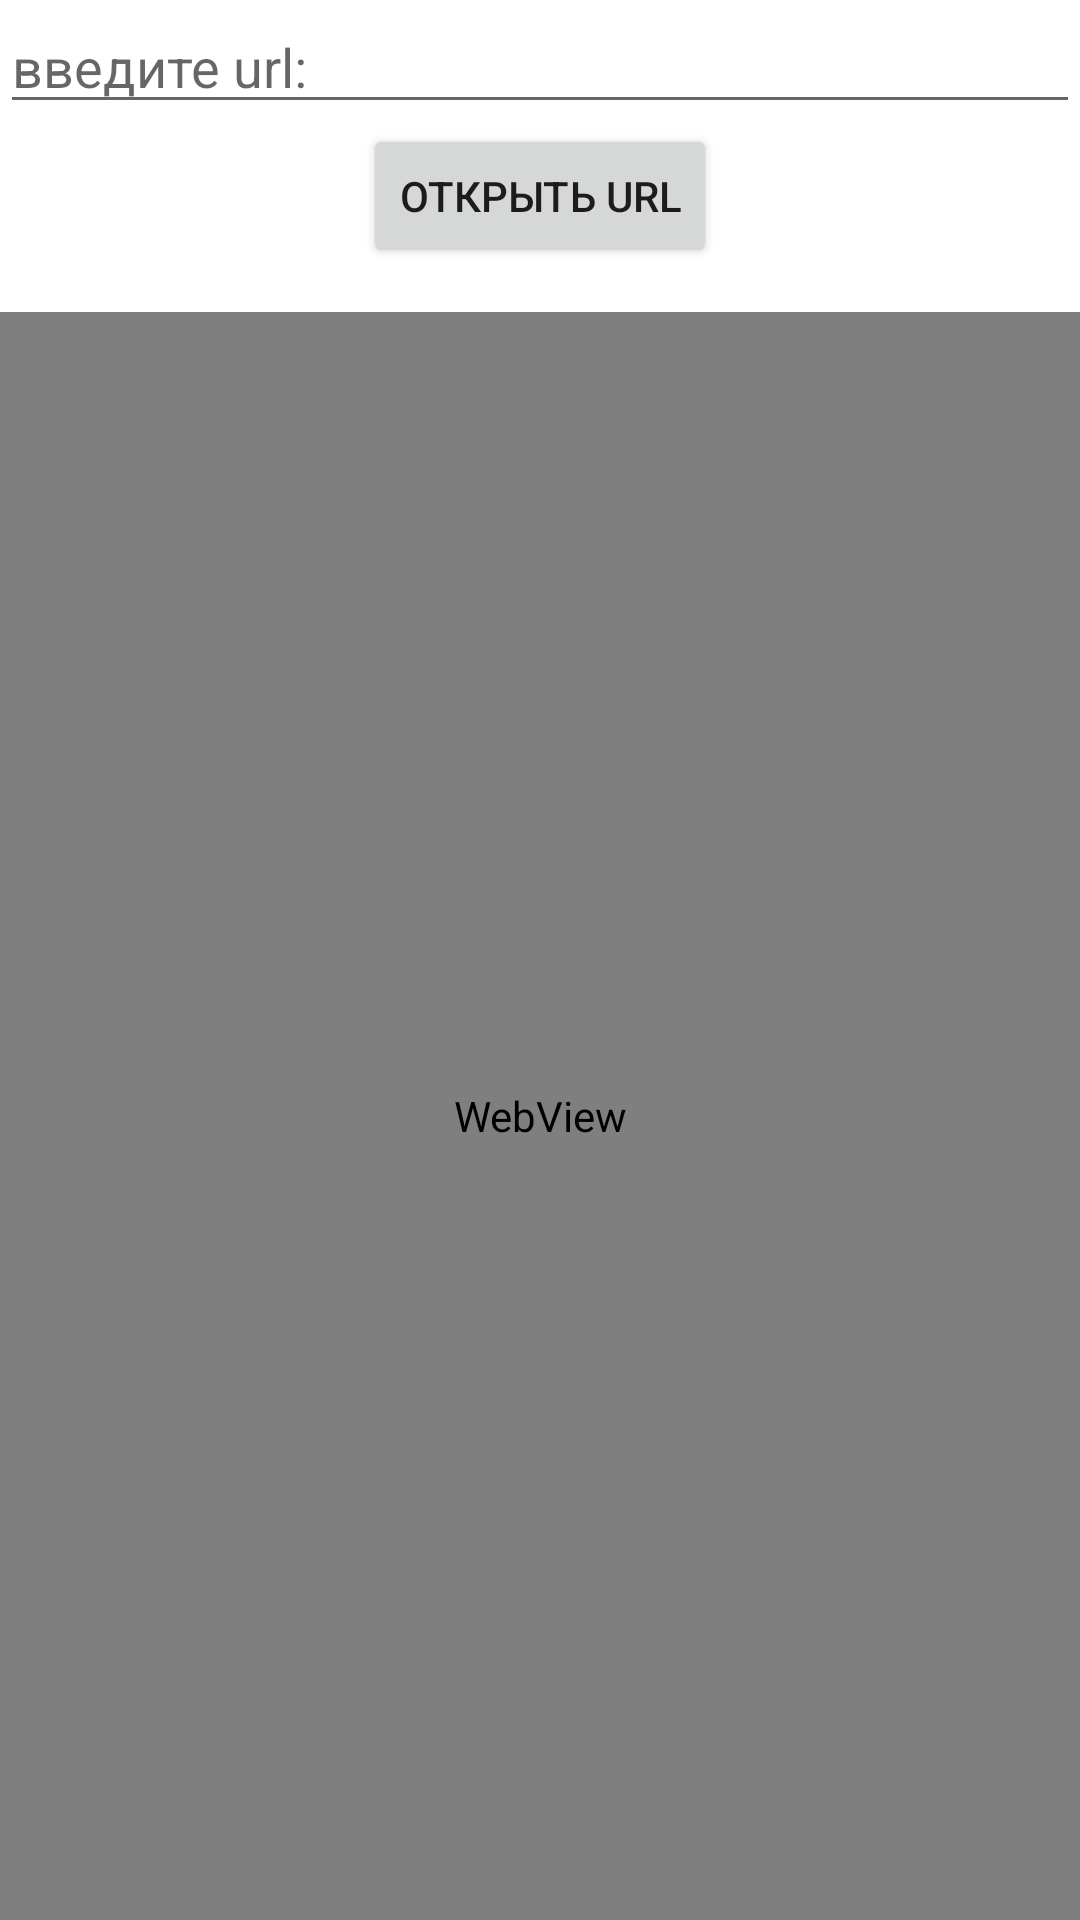

Here is an Android app screen rendered from its layout file. Give the layout XML and the strings, colors and styles it references.
<!-- AndroidManifest.xml: application theme Theme.ActivityAndCamera -->
<!-- res/layout/activity_web.xml -->
<?xml version="1.0" encoding="utf-8"?>
<androidx.constraintlayout.widget.ConstraintLayout xmlns:android="http://schemas.android.com/apk/res/android"
    xmlns:app="http://schemas.android.com/apk/res-auto"
    xmlns:tools="http://schemas.android.com/tools"
    android:layout_width="match_parent"
    android:layout_height="match_parent"
    tools:context=".WebActivity">

    <EditText
        android:id="@+id/editTextUrl"
        android:layout_width="match_parent"
        android:layout_height="wrap_content"
        android:ems="10"
        android:hint="введите url:"
        android:inputType="textPersonName"
        app:layout_constraintEnd_toEndOf="parent"
        app:layout_constraintHorizontal_bias="0.497"
        app:layout_constraintStart_toStartOf="parent"
        app:layout_constraintTop_toTopOf="parent" />

    <Button
        android:id="@+id/button4"
        android:layout_width="wrap_content"
        android:layout_height="wrap_content"
        android:text="Открыть url"
        android:onClick="button4"
        app:layout_constraintEnd_toEndOf="parent"
        app:layout_constraintStart_toStartOf="parent"
        app:layout_constraintTop_toBottomOf="@+id/editTextUrl" />

    <WebView
        android:id="@+id/myWebView"
        android:layout_width="match_parent"
        android:layout_height="match_parent"
        android:layout_marginTop="104dp"
        app:layout_constraintTop_toBottomOf="@+id/button4"
        tools:layout_editor_absoluteX="16dp" />
</androidx.constraintlayout.widget.ConstraintLayout>
<!-- resources referenced by this layout -->
<resources>
  <style name="Theme.ActivityAndCamera" parent="Theme.MaterialComponents.DayNight.DarkActionBar">
          
          <item name="colorPrimary">@color/purple_500</item>
          <item name="colorPrimaryVariant">@color/purple_700</item>
          <item name="colorOnPrimary">@color/white</item>
          
          <item name="colorSecondary">@color/teal_200</item>
          <item name="colorSecondaryVariant">@color/teal_700</item>
          <item name="colorOnSecondary">@color/black</item>
          
          <item name="android:statusBarColor" tools:targetApi="l">?attr/colorPrimaryVariant</item>
          
      </style>
  <!-- not gathered from this repository: default colours our renderer supplied (Android Studio template values) -->
  <color name="purple_500">#FF6200EE</color>
  <color name="purple_700">#FF3700B3</color>
  <color name="teal_200">#FF03DAC5</color>
  <color name="teal_700">#FF018786</color>
  <color name="black">#FF000000</color>
  <color name="white">#FFFFFFFF</color>
</resources>
